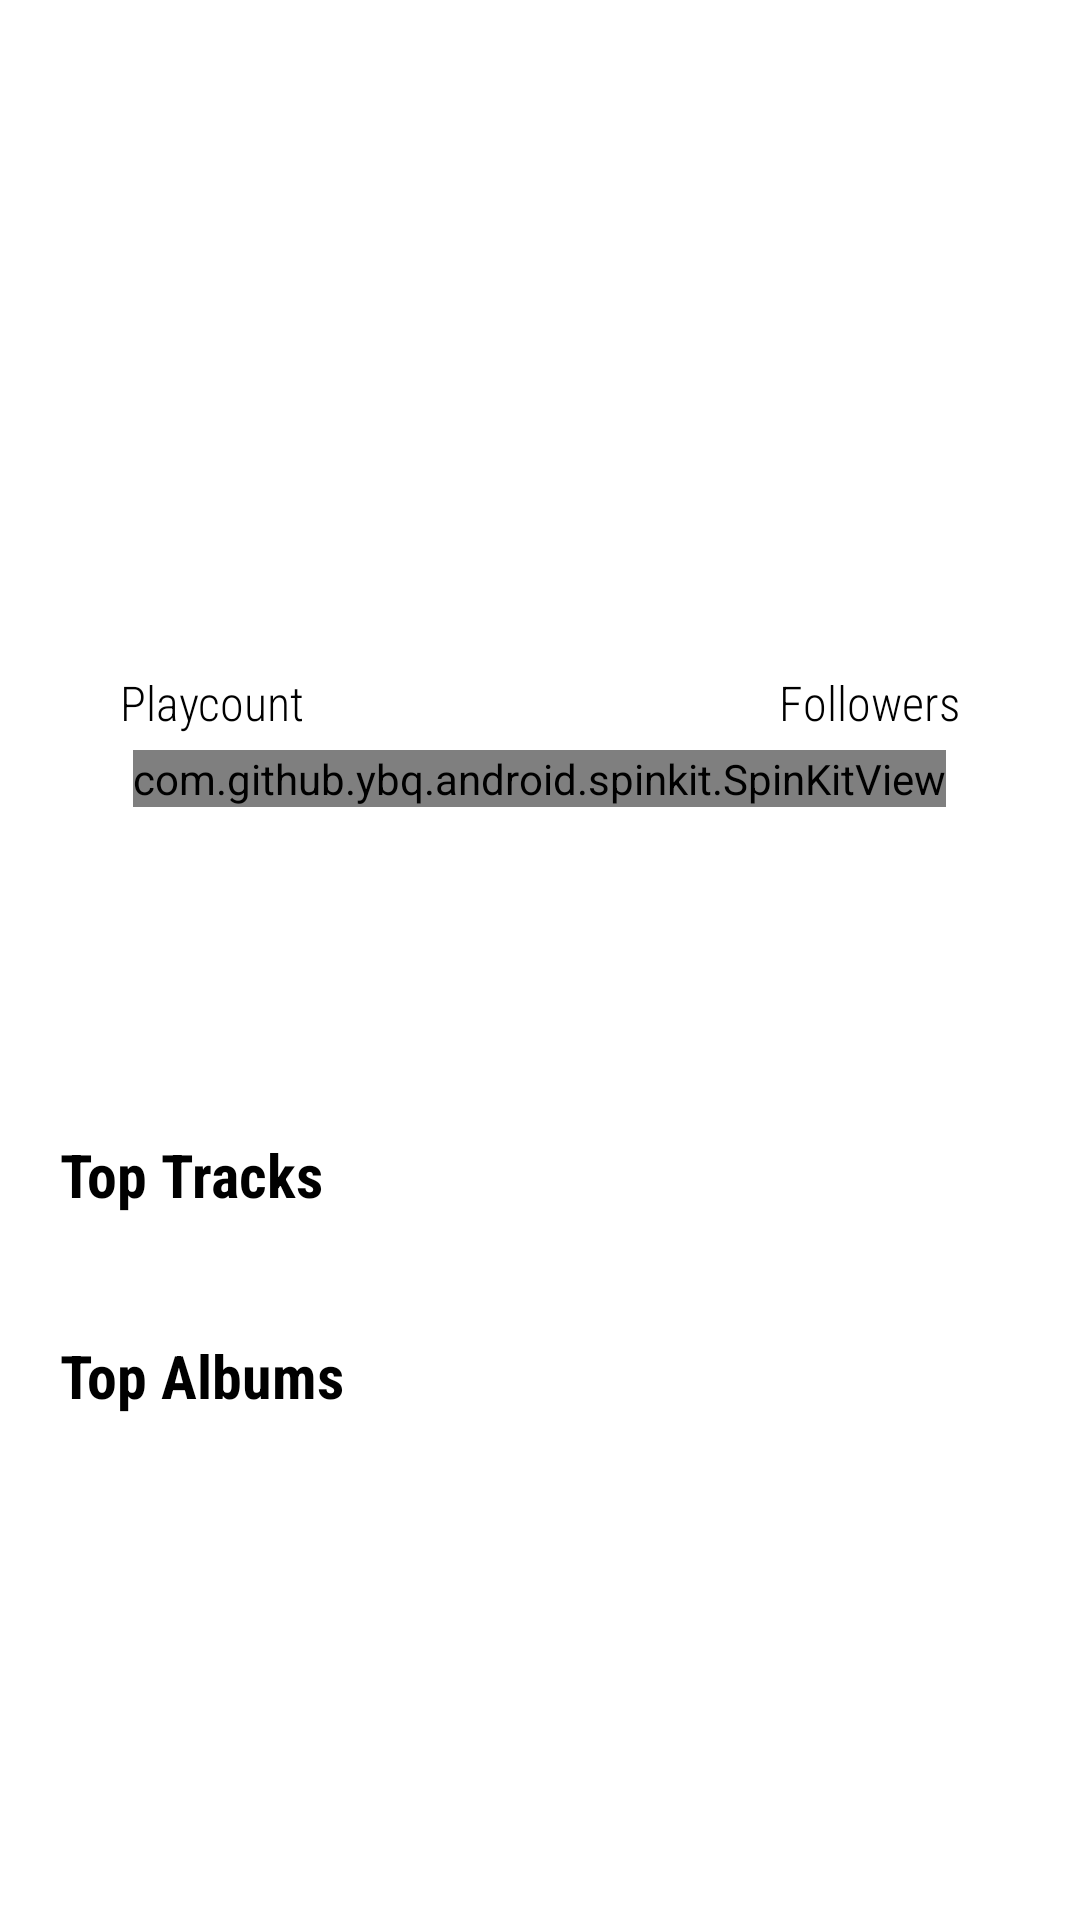

Reconstruct the res/layout file that produces this screen, plus the resources it refers to.
<!-- AndroidManifest.xml: application theme Theme.WikiMusic -->
<!-- res/layout/artist_activity.xml -->
<?xml version="1.0" encoding="utf-8"?>
<LinearLayout xmlns:android="http://schemas.android.com/apk/res/android"
    xmlns:app="http://schemas.android.com/apk/res-auto"
    xmlns:tools="http://schemas.android.com/tools"
    android:layout_width="match_parent"
    android:layout_height="match_parent"
    android:orientation="vertical"
    tools:context="com.lijesh.wikimusic.com.lijesh.wikimusic.View.Activities.ArtistActivity">
    <ImageButton
        android:layout_marginTop="20dp"
        android:layout_marginStart="16dp"
        android:id="@+id/backBtn"
        android:layout_width="wrap_content"
        android:layout_height="wrap_content"
        android:background="@drawable/back"
        android:padding="15dp"
        app:layout_constraintStart_toStartOf="parent"
        app:layout_constraintTop_toTopOf="parent" />
    <androidx.core.widget.NestedScrollView
        android:layout_width="match_parent"
        android:layout_height="match_parent"
        app:layout_constraintBottom_toBottomOf="parent"
        app:layout_constraintTop_toTopOf="parent">

        <LinearLayout
            android:layout_width="match_parent"
            android:layout_height="match_parent"
            android:orientation="vertical"
            app:layout_constraintBottom_toBottomOf="parent"
            app:layout_constraintEnd_toEndOf="parent"
            app:layout_constraintStart_toStartOf="parent"
            app:layout_constraintTop_toTopOf="parent">

            <androidx.constraintlayout.widget.ConstraintLayout
                android:layout_width="match_parent"
                android:layout_height="200dp">

                <ImageView

                    android:id="@+id/backImage"
                    android:layout_width="match_parent"
                    android:layout_height="match_parent"
                    app:layout_constraintBottom_toBottomOf="parent"
                    app:layout_constraintEnd_toEndOf="parent"
                    app:layout_constraintStart_toStartOf="parent"
                    app:layout_constraintTop_toTopOf="parent" />

                <TextView

                    android:id="@+id/artist_name_activity"
                    android:layout_width="match_parent"
                    android:layout_height="wrap_content"
                    android:layout_marginTop="50dp"
                    android:gravity="center"
                    android:fontFamily="sans-serif-condensed"
                    android:layout_marginLeft="20dp"
                    android:layout_marginRight="20dp"
                    android:textColor="@color/black"
                    android:textSize="30sp"
                    android:textStyle="bold"
                    app:layout_constraintTop_toTopOf="parent" />

                <TextView
                    android:id="@+id/playcount_int"
                    android:layout_width="wrap_content"
                    android:layout_height="wrap_content"
                    android:layout_marginLeft="40dp"
                    android:layout_marginTop="40dp"
                    android:gravity="center"
                    android:textColor="@color/black"
                    android:textSize="32sp"
                    android:fontFamily="sans-serif-condensed"
                    android:textStyle="bold"
                    app:layout_constraintStart_toStartOf="parent"
                    app:layout_constraintTop_toBottomOf="@+id/artist_name_activity" />

                <TextView
                    android:id="@+id/textView4"
                    android:layout_width="wrap_content"
                    android:layout_height="wrap_content"
                    android:layout_marginLeft="40dp"
                    android:gravity="center"
                    android:text="Playcount"
                    android:fontFamily="sans-serif-condensed-light"
                    android:textColor="@color/black"
                    android:textSize="16sp"
                    app:layout_constraintStart_toStartOf="parent"
                    app:layout_constraintTop_toBottomOf="@+id/playcount_int" />

                <TextView
                    android:id="@+id/followers_int"
                    android:layout_width="wrap_content"
                    android:layout_height="wrap_content"
                    android:layout_marginTop="40dp"
                    android:layout_marginRight="40dp"
                    android:gravity="center"
                    android:fontFamily="sans-serif-condensed"
                    android:textColor="@color/black"
                    android:textSize="32sp"
                    android:textStyle="bold"
                    app:layout_constraintEnd_toEndOf="parent"
                    app:layout_constraintTop_toBottomOf="@+id/artist_name_activity" />

                <TextView
                    android:layout_width="wrap_content"
                    android:layout_height="wrap_content"
                    android:layout_marginRight="40dp"
                    android:gravity="center"
                    android:text="Followers"
                    android:fontFamily="sans-serif-condensed-light"
                    android:textColor="@color/black"
                    android:textSize="16sp"
                    app:layout_constraintEnd_toEndOf="parent"
                    app:layout_constraintTop_toBottomOf="@+id/followers_int" />


            </androidx.constraintlayout.widget.ConstraintLayout>

            <com.github.ybq.android.spinkit.SpinKitView
                xmlns:app="http://schemas.android.com/apk/res-auto"
                android:id="@+id/spin_kit"
                style="@style/SpinKitView.Large.Circle"
                android:layout_width="wrap_content"
                android:layout_height="wrap_content"
                android:layout_gravity="center"
                app:SpinKit_Color="@color/teal_200" />
            <androidx.recyclerview.widget.RecyclerView
                android:id="@+id/recyclerview_artist_tag"
                android:layout_width="match_parent"
                android:layout_height="wrap_content"
                android:layout_marginTop="10dp"
                android:scrollbars="none"
                android:layout_marginRight="15dp"
                android:layout_marginLeft="15dp"
                app:layout_constraintTop_toBottomOf="@+id/artist_name_activity" />

            <TextView
                android:id="@+id/artist_summary"
                android:layout_width="match_parent"
                android:layout_height="wrap_content"
                android:layout_marginTop="10dp"
                android:maxLines="10"
                android:padding="20dp"
                android:fontFamily="sans-serif-condensed"
                android:textColor="@color/black"
                android:textSize="14sp"
                app:layout_constraintTop_toBottomOf="@+id/view2" />

            <TextView
                android:layout_width="match_parent"
                android:layout_height="wrap_content"
                android:layout_marginTop="30dp"
                android:gravity="start"
                android:paddingHorizontal="20dp"
                android:text="Top Tracks"
                android:fontFamily="sans-serif-condensed"
                android:textColor="@color/black"
                android:textSize="20sp"
                android:textStyle="bold" />

            <androidx.recyclerview.widget.RecyclerView
                android:id="@+id/topTracksRecyclerView"
                android:layout_width="match_parent"
                android:layout_height="wrap_content"
                android:layout_marginTop="10dp"
                android:paddingHorizontal="20dp" />

            <TextView
                android:layout_width="match_parent"
                android:layout_height="wrap_content"
                android:layout_marginTop="30dp"
                android:gravity="start"
                android:fontFamily="sans-serif-condensed"
                android:paddingHorizontal="20dp"
                android:text="Top Albums"
                android:textColor="@color/black"
                android:textSize="20sp"
                android:textStyle="bold" />

            <androidx.recyclerview.widget.RecyclerView
                android:id="@+id/topAlbumsRecyclerView"
                android:layout_width="match_parent"
                android:layout_height="wrap_content"
                android:layout_marginTop="10dp"
                android:paddingHorizontal="20dp" />

        </LinearLayout>

    </androidx.core.widget.NestedScrollView>


</LinearLayout>
<!-- resources referenced by this layout -->
<resources>
  <style name="Theme.WikiMusic" parent="Theme.MaterialComponents.Light.NoActionBar">
          
          <item name="colorPrimary">@color/purple_500</item>
          <item name="colorPrimaryVariant">@color/purple_700</item>
          <item name="colorOnPrimary">@color/white</item>
          
          <item name="colorSecondary">@color/teal_200</item>
          <item name="colorSecondaryVariant">@color/teal_700</item>
          <item name="colorOnSecondary">@color/black</item>
          
          <item name="android:statusBarColor" tools:targetApi="l">?attr/colorPrimaryVariant</item>
          
      </style>
  <!-- not gathered from this repository: default colours our renderer supplied (Android Studio template values) -->
  <color name="purple_500">#FF6200EE</color>
  <color name="purple_700">#FF3700B3</color>
  <color name="teal_200">#FF03DAC5</color>
  <color name="teal_700">#FF018786</color>
  <color name="black">#FF000000</color>
  <color name="white">#FFFFFFFF</color>
</resources>
